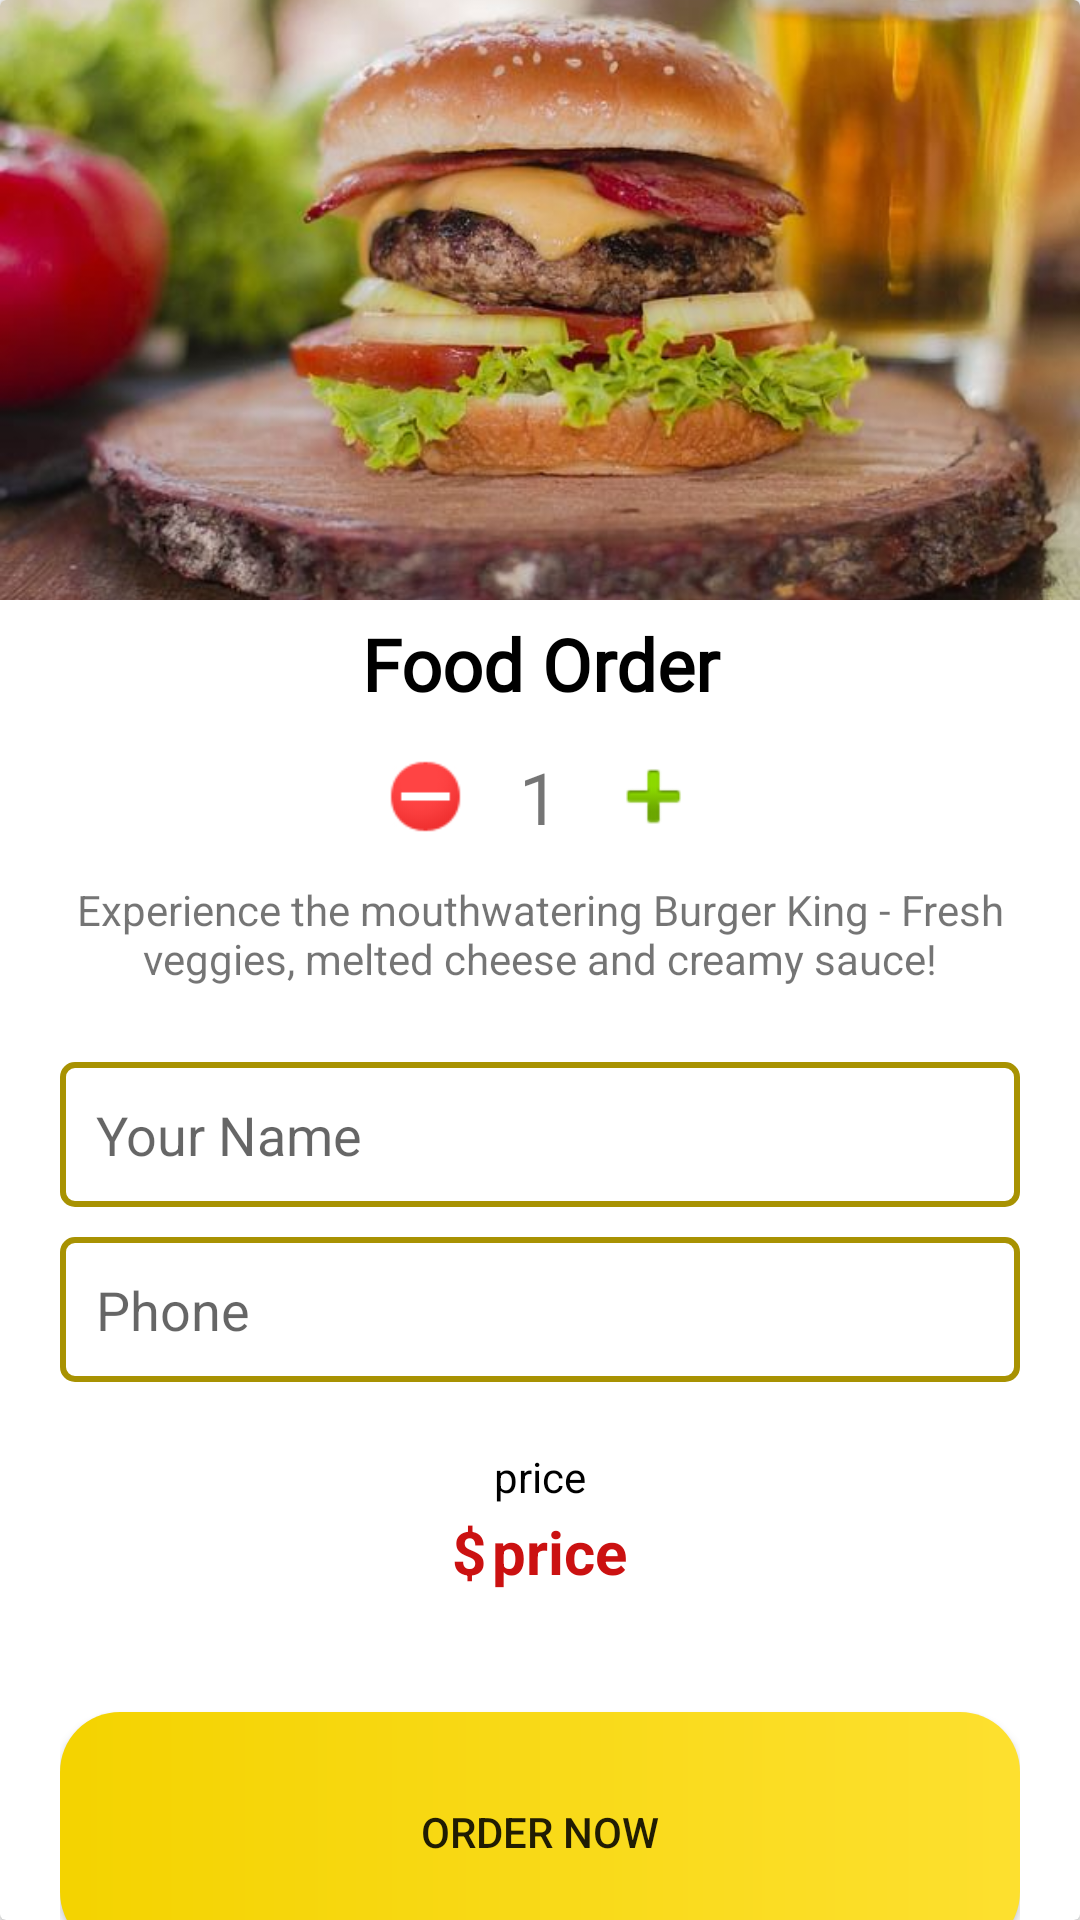

Layout XML and referenced resources for this Android screen:
<!-- AndroidManifest.xml: application theme Theme.Zomato -->
<!-- res/layout/activity_details.xml -->
<?xml version="1.0" encoding="utf-8"?>
<LinearLayout xmlns:android="http://schemas.android.com/apk/res/android"
    xmlns:app="http://schemas.android.com/apk/res-auto"
    xmlns:tools="http://schemas.android.com/tools"
    android:layout_width="match_parent"
    android:layout_height="match_parent"
    android:orientation="vertical"
    tools:context=".DetailActivity"
    >

    <androidx.cardview.widget.CardView
        android:layout_width="match_parent"
        android:layout_height="match_parent">

        <LinearLayout
            android:layout_width="wrap_content"
            android:layout_height="match_parent"
            android:orientation="vertical">

            <ImageView
                android:id="@+id/imageDetails"
                android:layout_width="match_parent"
                android:layout_height="200dp"
                android:scaleType="centerCrop"
                app:srcCompat="@drawable/burger_king" />

            <TextView
                android:id="@+id/nameDetails"
                android:layout_width="match_parent"
                android:layout_height="wrap_content"
                android:fontFamily="@font/allerta"
                android:gravity="center"
                android:padding="5dp"
                android:text="@string/food_order"
                android:textColor="#000000"
                android:textSize="24sp"
                android:textStyle="bold" />

            <LinearLayout
                android:layout_width="match_parent"
                android:layout_height="wrap_content"
                android:layout_marginTop="5dp"
                android:gravity="center"
                android:orientation="horizontal"
                android:padding="2dp">

                <ImageView
                    android:id="@+id/sub"
                    android:layout_width="35dp"
                    android:layout_height="match_parent"
                    app:srcCompat="@android:drawable/presence_busy" />

                <TextView
                    android:id="@+id/quantity"
                    android:layout_width="41dp"
                    android:layout_height="match_parent"
                    android:gravity="center"
                    android:text="@string/_1"
                    android:textSize="24sp" />

                <ImageView
                    android:id="@+id/add"
                    android:layout_width="35dp"
                    android:layout_height="match_parent"
                    app:srcCompat="@android:drawable/ic_input_add" />

            </LinearLayout>

            <LinearLayout
                android:layout_width="match_parent"
                android:layout_height="match_parent"
                android:layout_marginLeft="20dp"
                android:layout_marginTop="10dp"
                android:layout_marginRight="20dp"
                android:orientation="vertical">

                <TextView
                    android:id="@+id/detailDescription"
                    android:layout_width="match_parent"
                    android:layout_height="wrap_content"
                    android:gravity="center"
                    android:paddingBottom="5dp"
                    android:text='@string/experience_the_mouthwatering_burger_king_fresh_veggies_melted_cheese_and_creamy_sauce' />

                <EditText
                    android:id="@+id/editTextText"
                    android:layout_width="match_parent"
                    android:layout_height="wrap_content"
                    android:layout_marginTop="20dp"
                    android:background="@drawable/edittext_backgraound"
                    android:hint="@string/your_name"
                    android:inputType="text"
                    android:padding="12dp" />

                <EditText
                    android:id="@+id/editTextPhone"
                    android:layout_width="match_parent"
                    android:layout_height="wrap_content"
                    android:layout_marginTop="10dp"
                    android:background="@drawable/edittext_backgraound"
                    android:hint="@string/phone"
                    android:inputType="phone"
                    android:padding="12dp" />

                <TextView
                    android:layout_width="match_parent"
                    android:layout_height="wrap_content"
                    android:layout_marginTop="20dp"
                    android:gravity="center"
                    android:padding="2dp"
                    android:text="@string/priceDetail"
                    android:textColor="#000000" />

                <LinearLayout
                    android:layout_width="match_parent"
                    android:layout_height="wrap_content"
                    android:gravity="center"
                    android:orientation="horizontal">

                    <TextView
                        android:id="@+id/textView9"
                        android:layout_width="wrap_content"
                        android:layout_height="wrap_content"
                        android:paddingRight="2dp"
                        android:text="@string/s"
                        android:textColor="#CB1111"
                        android:textSize="20sp"
                        android:textStyle="bold" />

                    <TextView
                        android:id="@+id/priceDetails"
                        android:layout_width="wrap_content"
                        android:layout_height="wrap_content"
                        android:text="@string/price"
                        android:textColor="#CB1111"
                        android:textSize="20sp"
                        android:textStyle="bold" />
                </LinearLayout>

                <Button
                    android:id="@+id/button"
                    android:layout_width="match_parent"
                    android:layout_height="80dp"
                    android:layout_marginTop="40dp"
                    android:background="@drawable/btn_background"
                    android:text="@string/order_now" />

            </LinearLayout>

        </LinearLayout>

    </androidx.cardview.widget.CardView>

</LinearLayout>
<!-- resources referenced by this layout -->
<resources>
  <!-- drawable btn_background (drawable) -->
  <?xml version="1.0" encoding="utf-8"?>
  <shape xmlns:android="http://schemas.android.com/apk/res/android">
  
      <gradient
       android:startColor="@color/yellow"
       android:endColor="@color/gradientEndColor"
          android:angle="360"
      />
      <corners android:radius="20dp" />
  
  </shape>
  <!-- drawable burger_king: jpg bitmap (drawable, 44189 bytes) -->
  <!-- drawable edittext_backgraound (drawable) -->
  <?xml version="1.0" encoding="utf-8"?>
  <shape xmlns:android="http://schemas.android.com/apk/res/android">
  
      <stroke
          android:color="@color/etStrokeColor"
          android:width="2dp"
           />
      <corners
            android:radius="4dp"
          />
  
  </shape>
  <string name="_1">1</string>
  <string name="experience_the_mouthwatering_burger_king_fresh_veggies_melted_cheese_and_creamy_sauce">Experience the mouthwatering Burger King - Fresh veggies, melted cheese and creamy sauce!</string>
  <string name="food_order">Food Order</string>
  <string name="order_now">Order Now</string>
  <string name="phone">Phone</string>
  <string name="price">price</string>
  <string name="priceDetail">price</string>
  <string name="s">$</string>
  <string name="your_name">Your Name</string>
  <style name="Theme.Zomato" parent="Base.Theme.Zomato" />
  <color name="yellow">#f4d300</color>
  <color name="gradientEndColor"> #FDE02F</color>
  <color name="etStrokeColor"> #A89202</color>
  <style name="Base.Theme.Zomato" parent="Theme.AppCompat.Light.DarkActionBar">
          
          
      </style>
</resources>
